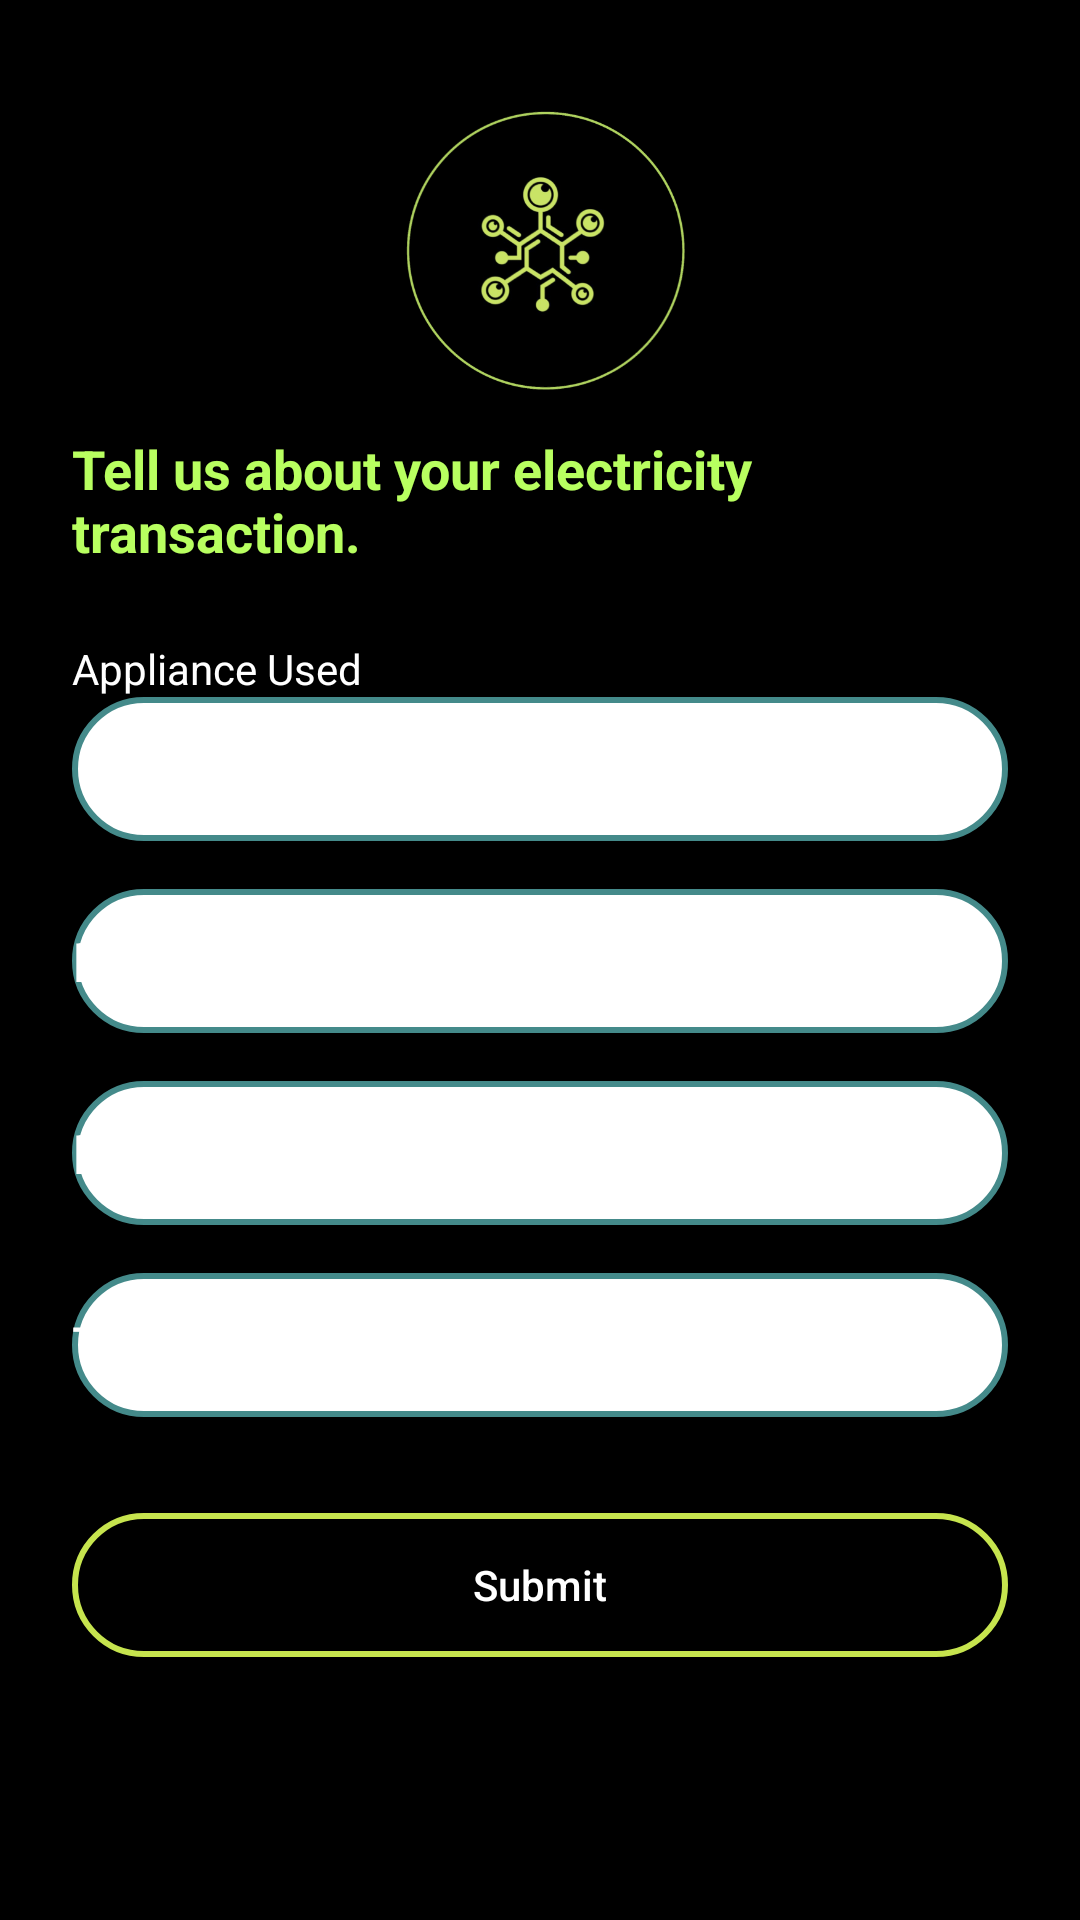

The Android layout XML behind this screen, and the referenced resources:
<!-- AndroidManifest.xml: application theme Theme.CarboMetricNew -->
<!-- res/layout/activity_electricity.xml -->
<?xml version="1.0" encoding="utf-8"?>
<ScrollView xmlns:android="http://schemas.android.com/apk/res/android"
    android:layout_width="match_parent"
    android:layout_height="match_parent"
    android:background="#000000">

    <LinearLayout
        android:layout_width="match_parent"
        android:layout_height="wrap_content"
        android:orientation="vertical"
        android:padding="24dp">

        <ImageView
            android:layout_width="120dp"
            android:layout_height="120dp"
            android:layout_gravity="center"
            android:scaleType="fitCenter"
            android:src="@drawable/ic_transport_icon" />

        <TextView
            android:layout_width="wrap_content"
            android:layout_height="wrap_content"
            android:text="Tell us about your electricity transaction."
            android:textColor="#B8FF60"
            android:textSize="18sp"
            android:textStyle="bold"
            android:layout_marginBottom="24dp" />

        <TextView
            android:layout_width="wrap_content"
            android:layout_height="wrap_content"
            android:text="Appliance Used"
            android:textColor="#FFFFFF"
            />

        <Spinner
            android:id="@+id/spinnerAppliance"
            android:layout_width="match_parent"
            android:layout_height="48dp"
            android:background="@drawable/edittext_background"
            android:layout_marginBottom="16dp" />

        <EditText
            android:id="@+id/editTextDuration"
            android:layout_width="match_parent"
            android:layout_height="48dp"
            android:hint="Duration (in hours)"
            android:inputType="numberDecimal"
            android:textColorHint="#FFFFFF"

            android:textColor="#FFFFFF"

            android:background="@drawable/edittext_background"
            android:layout_marginBottom="16dp" />

        <EditText
            android:id="@+id/editTextDate"
            android:layout_width="match_parent"
            android:layout_height="48dp"
            android:hint="Date of Emission"
            android:focusable="false"
            android:textColorHint="#FFFFFF"

            android:textColor="#FFFFFF"

            android:background="@drawable/edittext_background"
            android:layout_marginBottom="16dp" />

        <EditText
            android:id="@+id/editTextTime"
            android:layout_width="match_parent"
            android:layout_height="48dp"
            android:hint="Time of Emission"
            android:focusable="false"
            android:textColorHint="#FFFFFF"

            android:textColor="#FFFFFF"

            android:background="@drawable/edittext_background"
            android:layout_marginBottom="24dp" />




        <Button
            android:id="@+id/submitBtn"
            android:layout_width="match_parent"
            android:layout_height="wrap_content"
            android:text=" Submit "

            android:textAllCaps="false"
            android:textColor="#FFFFFF"
            android:background="@drawable/rounded_button_green"
            android:layout_marginTop="8dp" />
    </LinearLayout>
</ScrollView>
<!-- resources referenced by this layout -->
<resources>
  <!-- drawable edittext_background (drawable) -->
  <shape xmlns:android="http://schemas.android.com/apk/res/android"
      android:shape="rectangle">
      <solid android:color="#FFFFFF" />
      <stroke android:width="2dp" android:color="#448A8A"/>
      <corners android:radius="24dp"/>
  </shape>
  <!-- drawable ic_transport_icon: png bitmap (drawable, 68443 bytes) -->
  <!-- drawable rounded_button_green (drawable) -->
  <shape xmlns:android="http://schemas.android.com/apk/res/android">
      <solid android:color="@android:color/transparent"/>
      <stroke android:width="2dp" android:color="#C6E44E"/>
      <corners android:radius="24dp"/>
  </shape>
  <style name="Theme.CarboMetricNew" parent="Base.Theme.CarboMetricNew" />
  <style name="Base.Theme.CarboMetricNew" parent="Theme.Material3.DayNight.NoActionBar">
          
          
      </style>
</resources>
